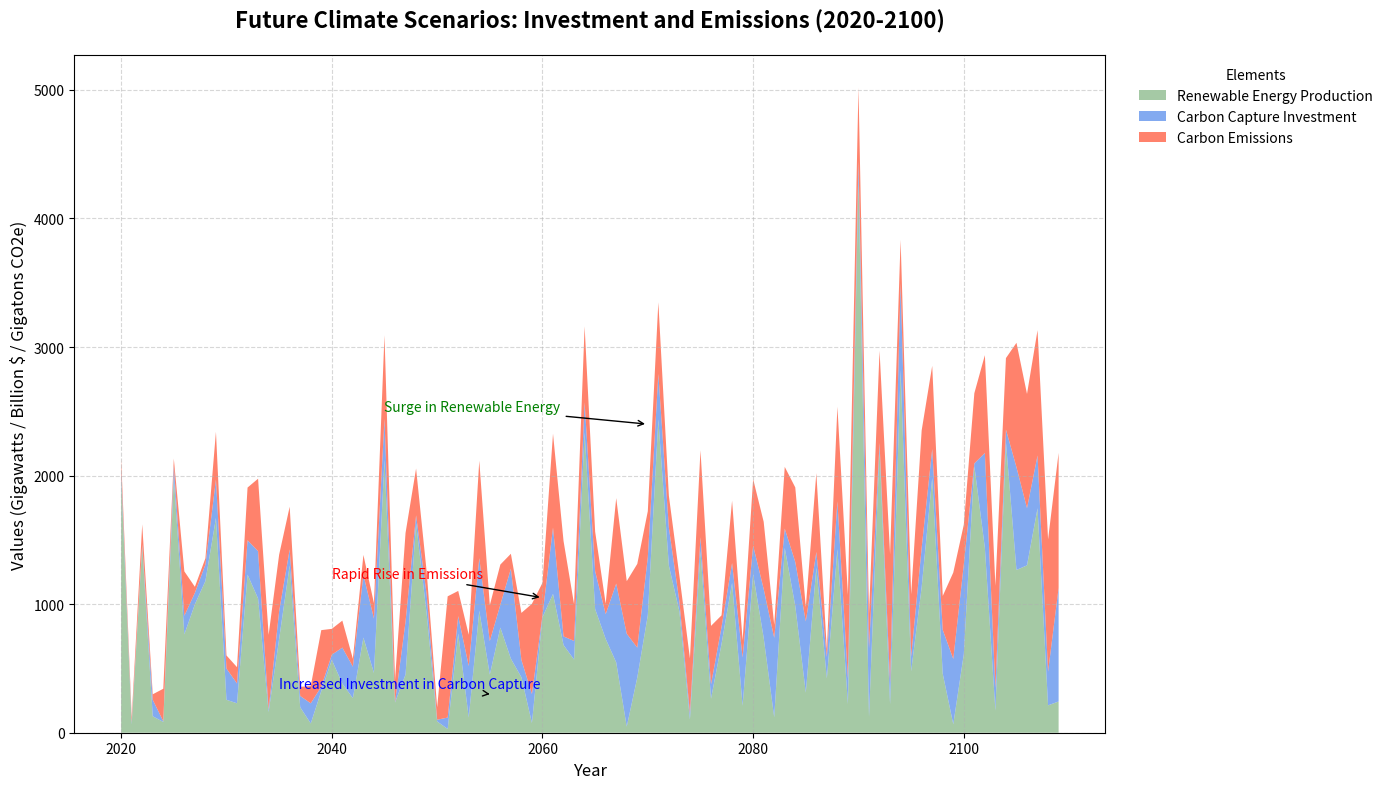

The matplotlib source for this figure:
import numpy as np
import matplotlib.pyplot as plt

# Timeframe from 2020 to 2110
years = np.arange(2020, 2110)

# Carbon emissions (in gigatons of CO2 equivalents)
carbon_emissions = np.array([
    90, 41, 155, 43, 253, 56, 345, 47, 49, 371,
    102, 127, 410, 564, 580, 440, 332, 71, 134, 440,
    201, 210, 61, 155, 120, 650, 174, 690, 364, 177,
    96, 943, 196, 243, 758, 279, 312, 116, 366, 702,
    253, 730, 742, 285, 591, 308, 82, 665, 409, 651,
    358, 557, 248, 201, 426, 676, 455, 90, 485, 133,
    516, 523, 102, 480, 580, 112, 613, 58, 736, 648,
    571, 270, 718, 999, 336, 485, 913, 647, 264, 672,
    309, 546, 761, 795, 556, 968, 888, 974, 1029, 1050
])

# Renewable energy production (in gigawatts)
renewable_energy = np.array([
    1986, 65, 1450, 128, 84, 1987, 765, 999, 1180, 1670,
    256, 229, 1230, 1044, 161, 730, 1301, 198, 72, 324,
    567, 381, 269, 740, 465, 2124, 235, 453, 1629, 930,
    88, 29, 772, 118, 949, 452, 818, 576, 431, 76,
    898, 1080, 682, 569, 2335, 962, 730, 547, 47, 429,
    914, 2437, 1300, 943, 103, 1413, 265, 691, 1165, 210,
    1234, 739, 120, 1438, 985, 312, 1284, 422, 1427, 223,
    4318, 123, 2213, 221, 2820, 478, 1134, 1982, 459, 66,
    611, 2076, 1438, 172, 2259, 1266, 1302, 1746, 213, 243
])

# Investment in carbon capture technology (in billions of dollars)
carbon_capture_investment = np.array([
    57, 14, 16, 128, 5, 89, 145, 89, 128, 300,
    243, 154, 267, 368, 20, 215, 125, 88, 157, 34,
    40, 281, 245, 488, 423, 318, 3, 411, 62, 150,
    13, 89, 135, 401, 409, 261, 178, 700, 135, 225,
    15, 516, 67, 145, 235, 294, 192, 613, 723, 233,
    451, 354, 295, 76, 49, 108, 111, 132, 155, 376,
    222, 379, 618, 150, 343, 554, 122, 167, 373, 200,
    130, 534, 41, 168, 678, 113, 305, 225, 341, 508,
    698, 19, 738, 176, 99, 799, 445, 411, 262, 884
])

# Stacked area plot
fig, ax = plt.subplots(figsize=(14, 8))

ax.stackplot(years, renewable_energy, carbon_capture_investment, carbon_emissions, 
             labels=['Renewable Energy Production', 'Carbon Capture Investment', 'Carbon Emissions'], 
             colors=['#8FBC8F', '#6495ED', '#FF6347'], alpha=0.8)

ax.set_title('Future Climate Scenarios: Investment and Emissions (2020-2100)', fontsize=16, fontweight='bold', pad=20)
ax.set_xlabel('Year', fontsize=12)
ax.set_ylabel('Values (Gigawatts / Billion $ / Gigatons CO2e)', fontsize=12)
ax.legend(loc='upper left', bbox_to_anchor=(1.02, 1), title='Elements', fontsize=10, frameon=False)
ax.grid(linestyle='--', alpha=0.5)

ax.annotate('Rapid Rise in Emissions', xy=(2060, 1050), xytext=(2040, 1200),
            arrowprops=dict(facecolor='red', arrowstyle='->'),
            fontsize=10, color='red')

ax.annotate('Surge in Renewable Energy', xy=(2070, 2400), xytext=(2045, 2500),
            arrowprops=dict(facecolor='green', arrowstyle='->'),
            fontsize=10, color='green')

ax.annotate('Increased Investment in Carbon Capture', xy=(2055, 300), xytext=(2035, 350),
            arrowprops=dict(facecolor='blue', arrowstyle='->'),
            fontsize=10, color='blue')

plt.tight_layout()
plt.show()